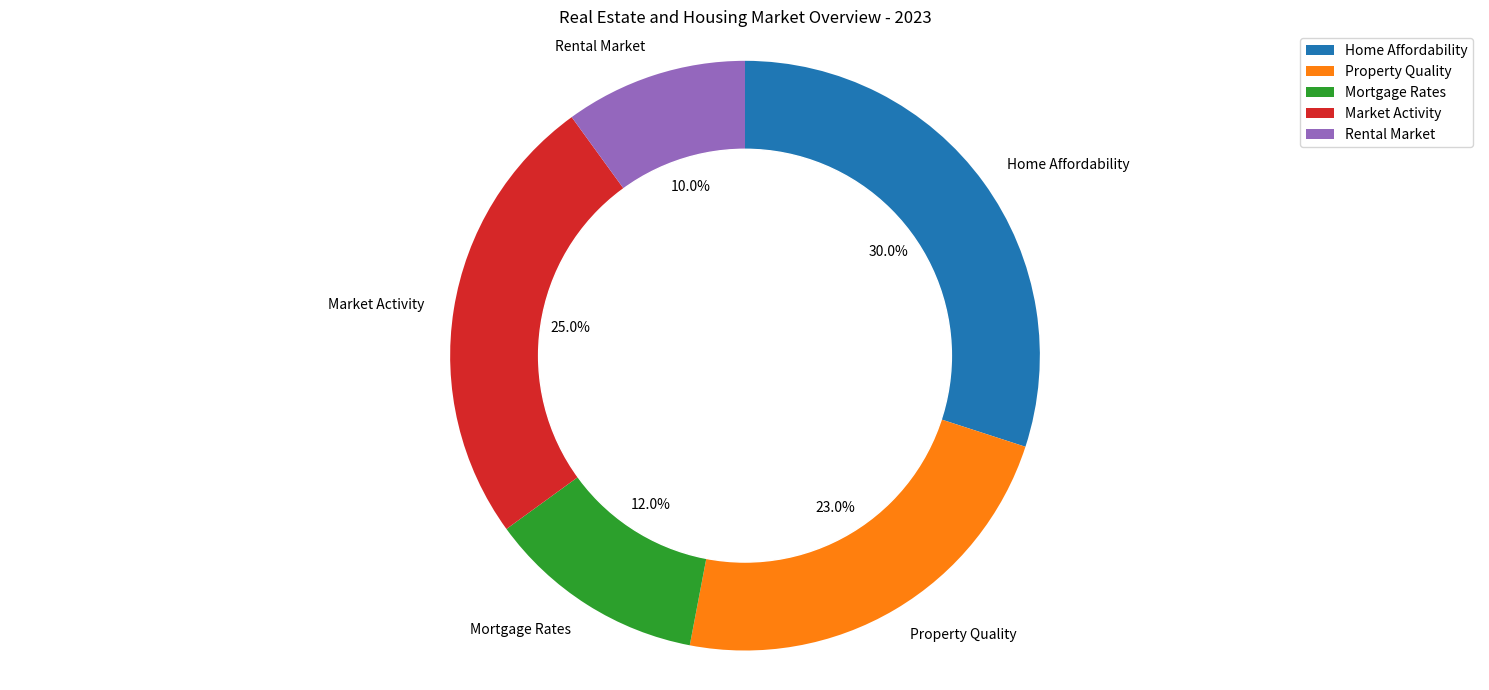

Source code (Python): (Note: this script raises an exception after producing the figure.)

import matplotlib.pyplot as plt
import numpy as np
import pandas as pd

data_labels = ['Home Affordability','Property Quality','Mortgage Rates','Market Activity','Rental Market']
data = np.array([30, 23, 12, 25, 10])
line_labels = ['Category', 'Ratio']

fig = plt.figure(figsize=(15,7))
ax = fig.add_subplot(1,1,1)
ax.pie(data,labels=data_labels,autopct='%1.1f%%',startangle=90,counterclock=False)
circle = plt.Circle((0,0), 0.7, color='white')
ax.add_artist(circle)
ax.legend(data_labels,loc="best")
plt.title('Real Estate and Housing Market Overview - 2023')
ax.axis('equal')
plt.tight_layout()
plt.savefig('/cpfs01/user/yanxiangchao/code0/gpt_chart/structchart_simulation/simulated_data_corner_cases/rings/png/20231227-021402_89.png')
plt.clf()
